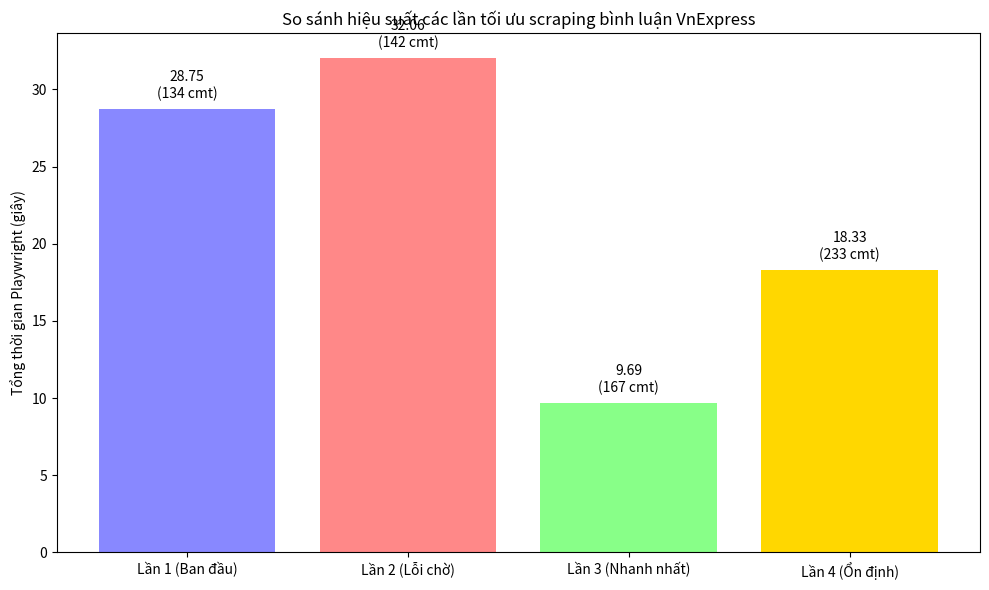
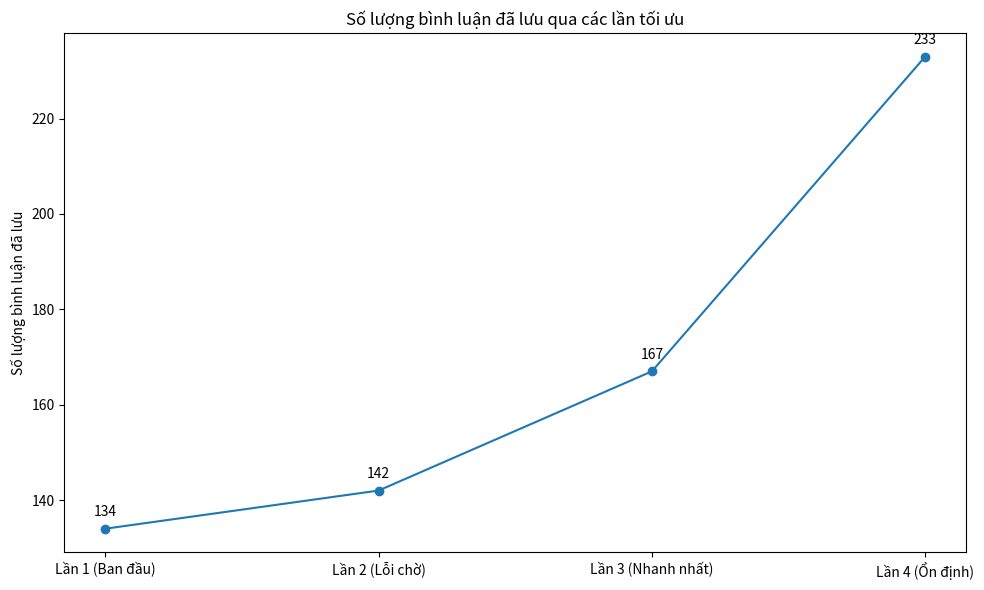

Reproduce these figures in Python, in order. (Note: this script raises an exception after producing the figures.)
import matplotlib.pyplot as plt
import pandas as pd

# Dữ liệu thử nghiệm hiệu suất
# Các cột: Lần thử nghiệm, Cấu hình chính, Tổng thời gian (s), Số lượng bình luận đã lưu, Bài viết
perf_data = [
    ["Lần 1 (Ban đầu)", "Click trả lời tuần tự, Chờ đợi cố định", 28.75, 134, "ban-gai-khong-chi..."],
    ["Lần 2 (Lỗi chờ)", "Click trả lời song song, Chờ số lượng comment_item (sai)", 32.06, 142, "vo-cu-muon-cham-dut..."],
    ["Lần 3 (Nhanh nhất)", "Click trả lời song song, Chờ số lượng nút giảm", 9.69, 167, "bi-nghi-phan-boi..."],
    ["Lần 4 (Ổn định)", "Click trả lời song song, Chờ số lượng nút giảm", 18.33, 233, "thay-chet-ma-khong-the-cuu..."]
]

df = pd.DataFrame(perf_data, columns=["Lần thử nghiệm", "Cấu hình chính", "Tổng thời gian (s)", "Số lượng bình luận", "Bài viết"])

# Vẽ biểu đồ cột so sánh thời gian
plt.figure(figsize=(10, 6))
bars = plt.bar(df["Lần thử nghiệm"], df["Tổng thời gian (s)"], color=['#8888ff', '#ff8888', '#88ff88', '#ffd700'])
plt.ylabel("Tổng thời gian Playwright (giây)")
plt.title("So sánh hiệu suất các lần tối ưu scraping bình luận VnExpress")
for i, (v, c) in enumerate(zip(df["Tổng thời gian (s)"], df["Số lượng bình luận"])):
    plt.text(i, v + 0.5, f"{v}\n({c} cmt)", ha='center', va='bottom', fontsize=10)
plt.tight_layout()
plt.savefig("performance_comparison.png")
plt.show()

# Vẽ biểu đồ đường so sánh số lượng bình luận đã lưu
plt.figure(figsize=(10, 6))
plt.plot(df["Lần thử nghiệm"], df["Số lượng bình luận"], marker='o', color='tab:blue')
plt.ylabel("Số lượng bình luận đã lưu")
plt.title("Số lượng bình luận đã lưu qua các lần tối ưu")
for i, v in enumerate(df["Số lượng bình luận"]):
    plt.text(i, v + 2, f"{v}", ha='center', va='bottom', fontsize=10)
plt.tight_layout()
plt.savefig("comment_count_comparison.png")
plt.show()

# In bảng dữ liệu
print(df.to_markdown(index=False))
